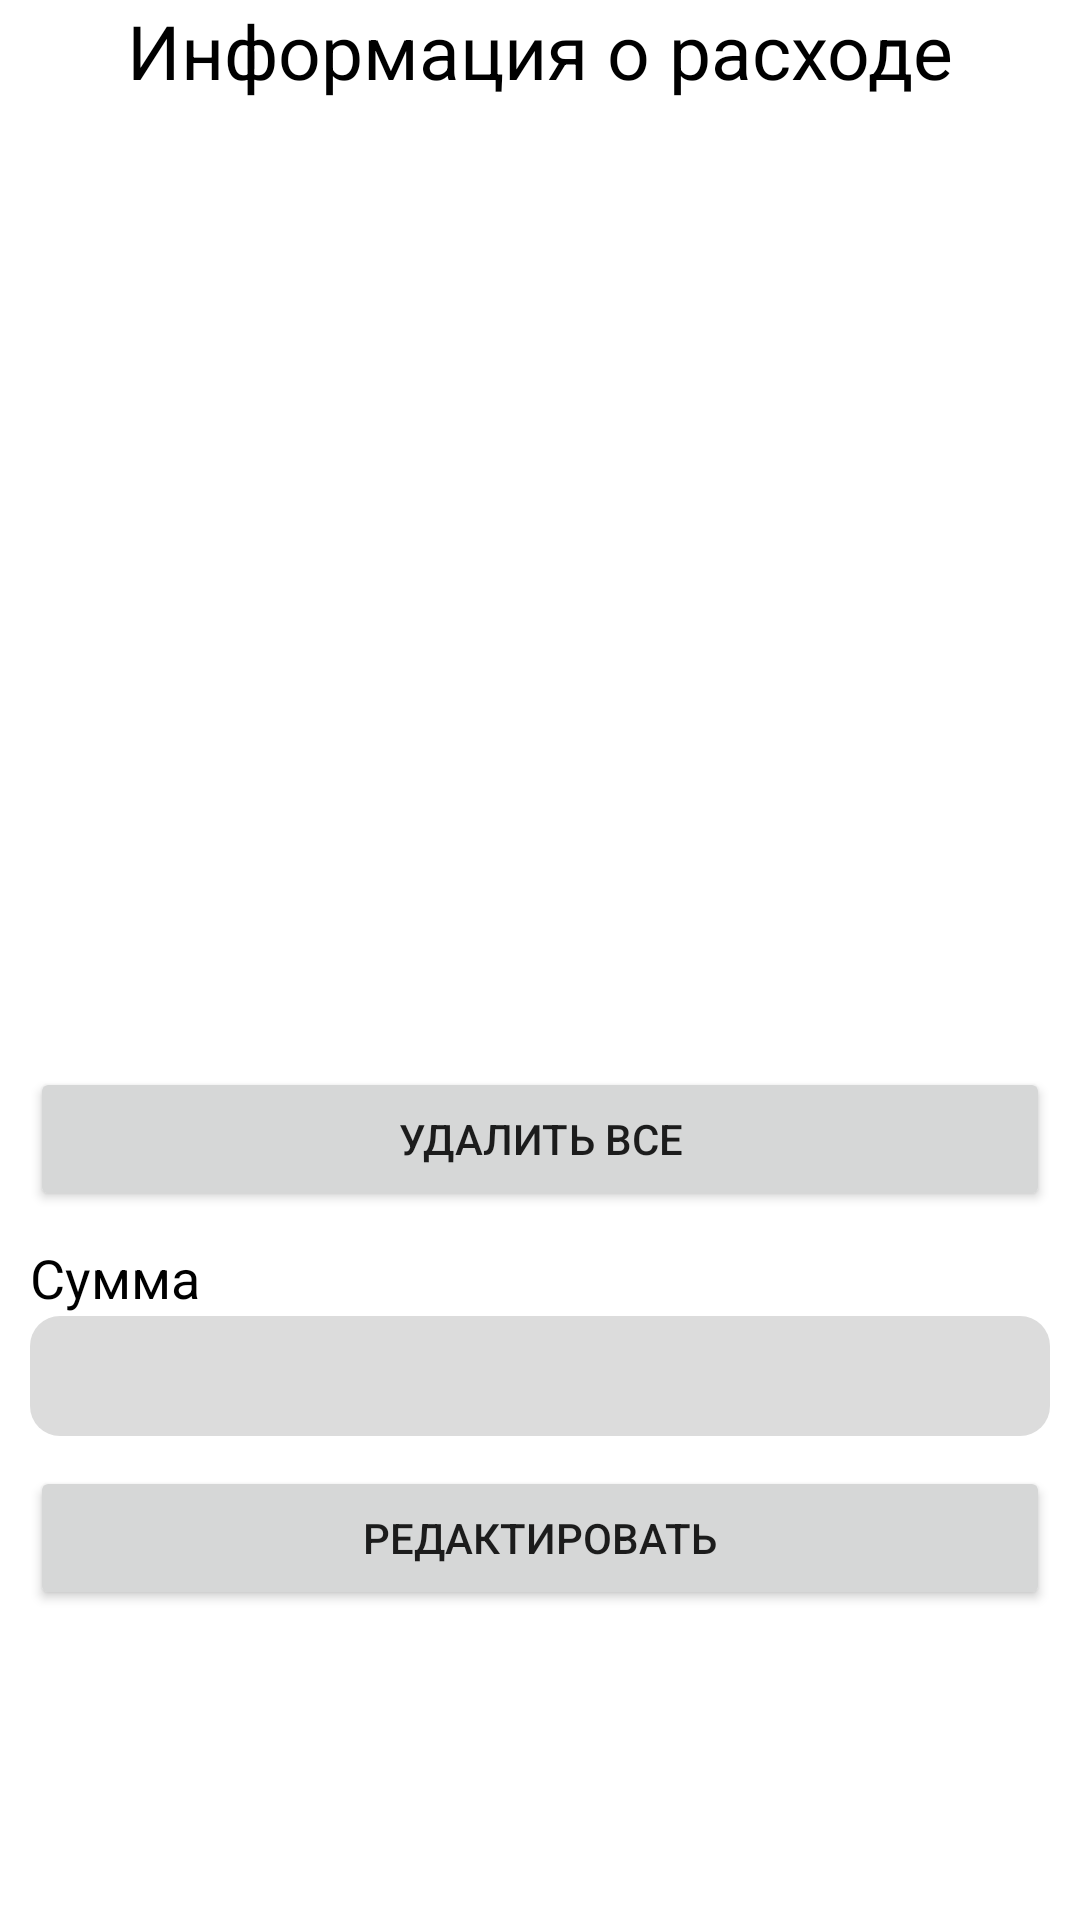

Reconstruct the res/layout file that produces this screen, plus the resources it refers to.
<!-- AndroidManifest.xml: application theme Theme.Zd1_1up -->
<!-- res/layout/fragment_2.xml -->
<?xml version="1.0" encoding="utf-8"?>
<LinearLayout
    android:id="@+id/fragment2"
    xmlns:android="http://schemas.android.com/apk/res/android"
    xmlns:app="http://schemas.android.com/apk/res-auto"
    xmlns:tools="http://schemas.android.com/tools"
    android:layout_width="match_parent"
    android:layout_height="match_parent"
    tools:context=".Fragment2"
    android:background="@color/white"
    android:orientation="vertical">

    <TextView
        android:id="@+id/textMain"
        android:layout_gravity="center"
        android:layout_width="wrap_content"
        android:layout_height="wrap_content"
        android:text="@string/Redactor"
        android:textColor="@color/black"
        android:textSize="25dp"
      ></TextView>

    <android.support.v7.widget.RecyclerView
        android:id="@+id/recuclerview"
        android:layout_width="match_parent"
        android:layout_height="311dp"
        android:layout_marginLeft="10dp"
        android:layout_marginTop="1dp"
        android:layout_marginRight="10dp"
        android:divider="@android:color/darker_gray"
        android:dividerHeight="1dp"
        android:paddingTop="10dp"
        android:paddingBottom="10dp" />

    <Button
        android:id="@+id/del_Consumtoins"
        android:layout_width="match_parent"
        android:layout_height="wrap_content"
        android:layout_marginRight="10dp"
        android:layout_marginTop="10dp"
        android:layout_marginLeft="10dp"
        android:text="@string/delСonsumptions">
    </Button>
    <TextView
        android:layout_width="match_parent"
        android:layout_height="25dp"
        android:textSize="18dp"
        android:textColor="@color/black"
        android:layout_marginRight="10dp"
        android:layout_marginTop="10dp"
        android:layout_marginLeft="10dp"
        android:text="@string/textview_SumComsumption">
    </TextView>
    <EditText
        android:id="@+id/sum_edittext"
        android:layout_width="match_parent"
        android:layout_height="40dp"
        android:background="@drawable/background"
        android:paddingLeft="5dp"
        android:layout_marginRight="10dp"
        android:layout_marginLeft="10dp"
        ></EditText>
    <Button
        android:id="@+id/edit_Consumtoins"
        android:layout_width="match_parent"
        android:layout_height="wrap_content"
        android:layout_marginRight="10dp"
        android:layout_marginTop="10dp"
        android:layout_marginLeft="10dp"
        android:text="@string/edit">
    </Button>
</LinearLayout>
<!-- resources referenced by this layout -->
<resources>
  <color name="black">#FF000000</color>
  <color name="white">#FFFFFFFF</color>
  <!-- drawable background (drawable-v24) -->
  <?xml version="1.0" encoding="utf-8"?>
  <shape xmlns:android="http://schemas.android.com/apk/res/android">
      <solid android:color="@color/light_grey"></solid>
      <corners
          android:radius="10dp"
          ></corners>
  </shape>
  <string name="Redactor">Информация о расходе</string>
  <string name="edit">Редактировать</string>
  <string name="textview_SumComsumption">Сумма</string>
  <style name="Theme.Zd1_1up" parent="Theme.AppCompat.Light.NoActionBar">
          
          <item name="colorPrimary">@color/purple_500</item>
          <item name="colorPrimaryDark">@color/purple_700</item>
          <item name="colorAccent">@color/teal_200</item>
          
      </style>
  <color name="light_grey">#DCDCDC</color>
  <color name="purple_500">#FF6200EE</color>
  <color name="purple_700">#FF3700B3</color>
  <color name="teal_200">#FF03DAC5</color>
</resources>
